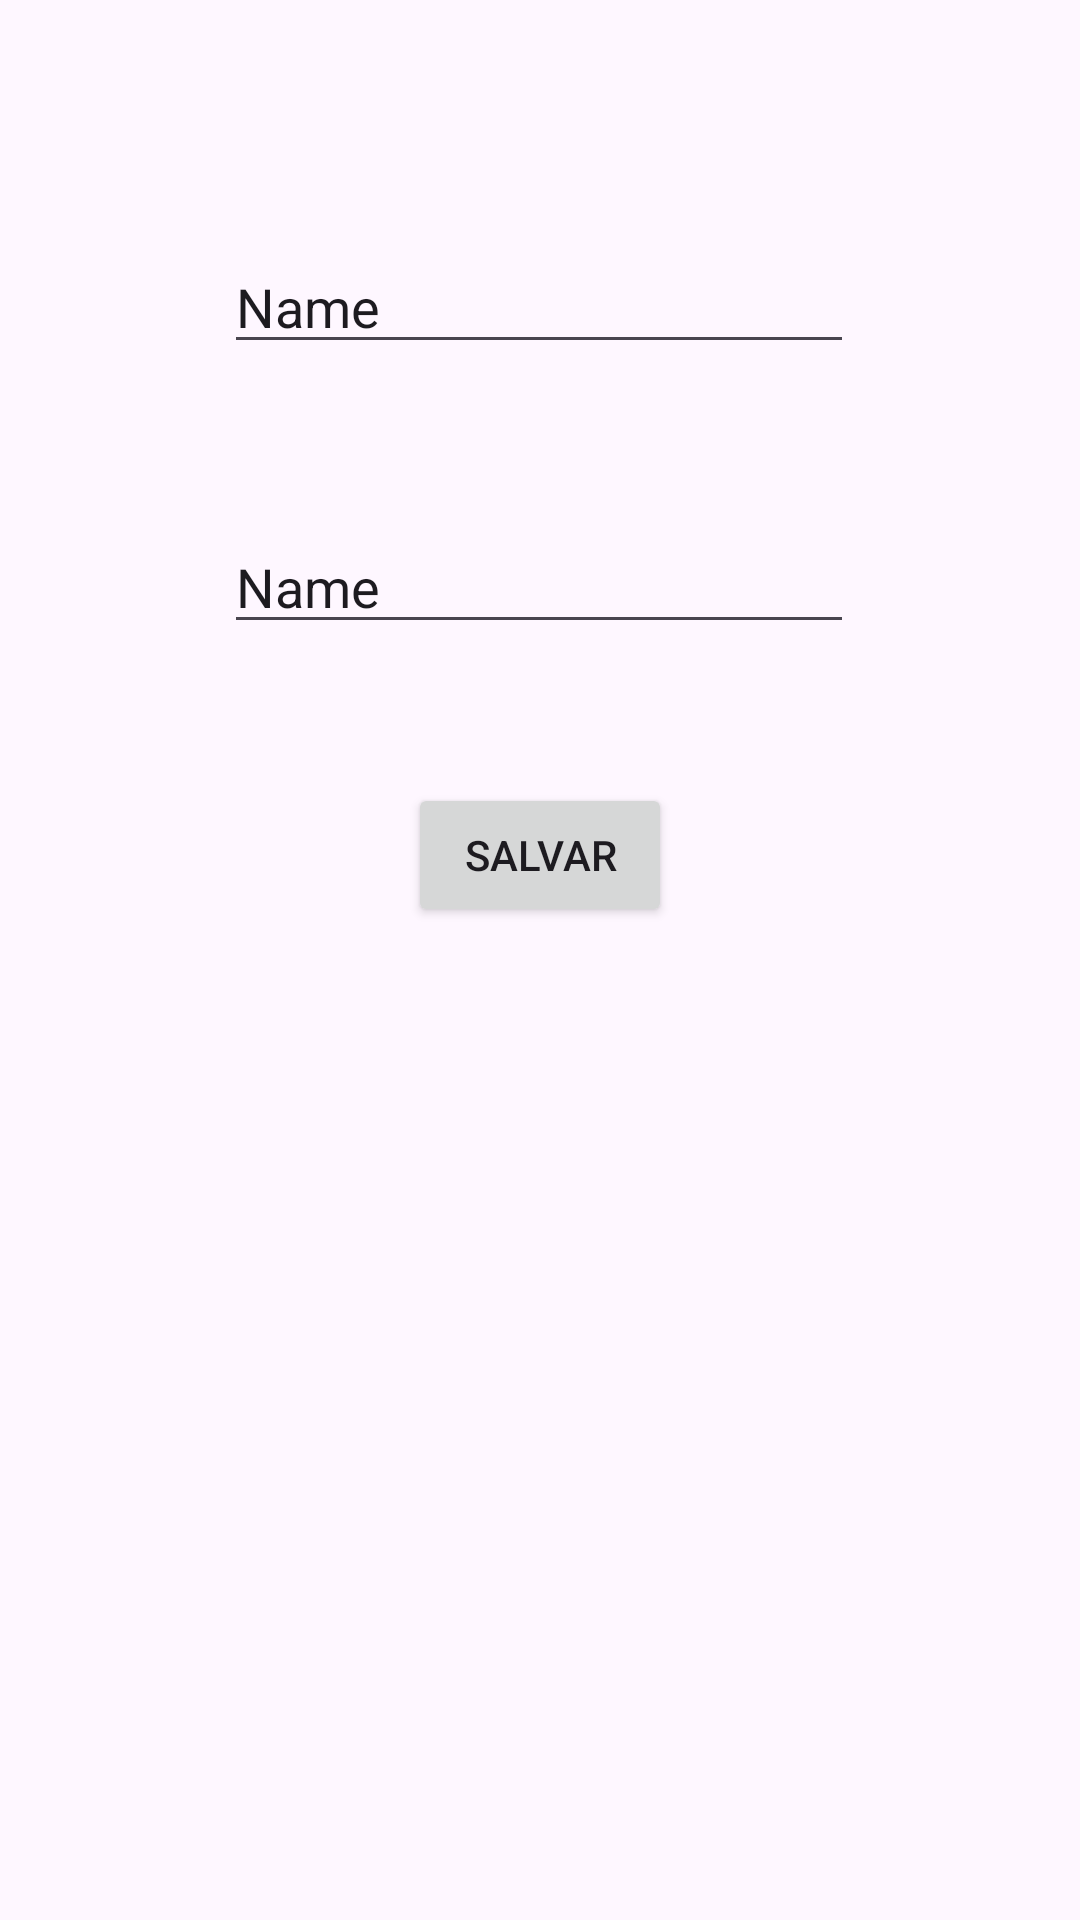

Produce the Android XML layout that renders to this screen, including the resource entries it uses.
<!-- AndroidManifest.xml: application theme Theme.SalvandoDadosNoApp -->
<!-- res/layout/activity_main.xml -->
<?xml version="1.0" encoding="utf-8"?>
<androidx.constraintlayout.widget.ConstraintLayout xmlns:android="http://schemas.android.com/apk/res/android"
    xmlns:app="http://schemas.android.com/apk/res-auto"
    xmlns:tools="http://schemas.android.com/tools"
    android:id="@+id/main"
    android:layout_width="match_parent"
    android:layout_height="match_parent"
    tools:context=".MainActivity">

    <EditText
        android:id="@+id/etNome"
        android:layout_width="wrap_content"
        android:layout_height="wrap_content"
        android:layout_marginTop="80dp"
        android:ems="10"
        android:inputType="textPersonName"
        android:text="Name"
        app:layout_constraintEnd_toEndOf="parent"
        app:layout_constraintHorizontal_bias="0.497"
        app:layout_constraintStart_toStartOf="parent"
        app:layout_constraintTop_toTopOf="parent" />

    <EditText
        android:id="@+id/etSobrenome"
        android:layout_width="wrap_content"
        android:layout_height="wrap_content"
        android:layout_marginTop="52dp"
        android:ems="10"
        android:inputType="textPersonName"
        android:text="Name"
        app:layout_constraintEnd_toEndOf="parent"
        app:layout_constraintHorizontal_bias="0.497"
        app:layout_constraintStart_toStartOf="parent"
        app:layout_constraintTop_toBottomOf="@+id/etNome" />

    <Button
        android:id="@+id/btnSalvar"
        android:layout_width="wrap_content"
        android:layout_height="wrap_content"
        android:text="Salvar"
        app:layout_constraintBottom_toBottomOf="parent"
        app:layout_constraintEnd_toEndOf="parent"
        app:layout_constraintStart_toStartOf="parent"
        app:layout_constraintTop_toBottomOf="@+id/etSobrenome"
        app:layout_constraintVertical_bias="0.123" />
</androidx.constraintlayout.widget.ConstraintLayout>
<!-- resources referenced by this layout -->
<resources>
  <style name="Theme.SalvandoDadosNoApp" parent="Base.Theme.SalvandoDadosNoApp" />
  <style name="Base.Theme.SalvandoDadosNoApp" parent="Theme.Material3.DayNight.NoActionBar">
          
          
      </style>
</resources>
